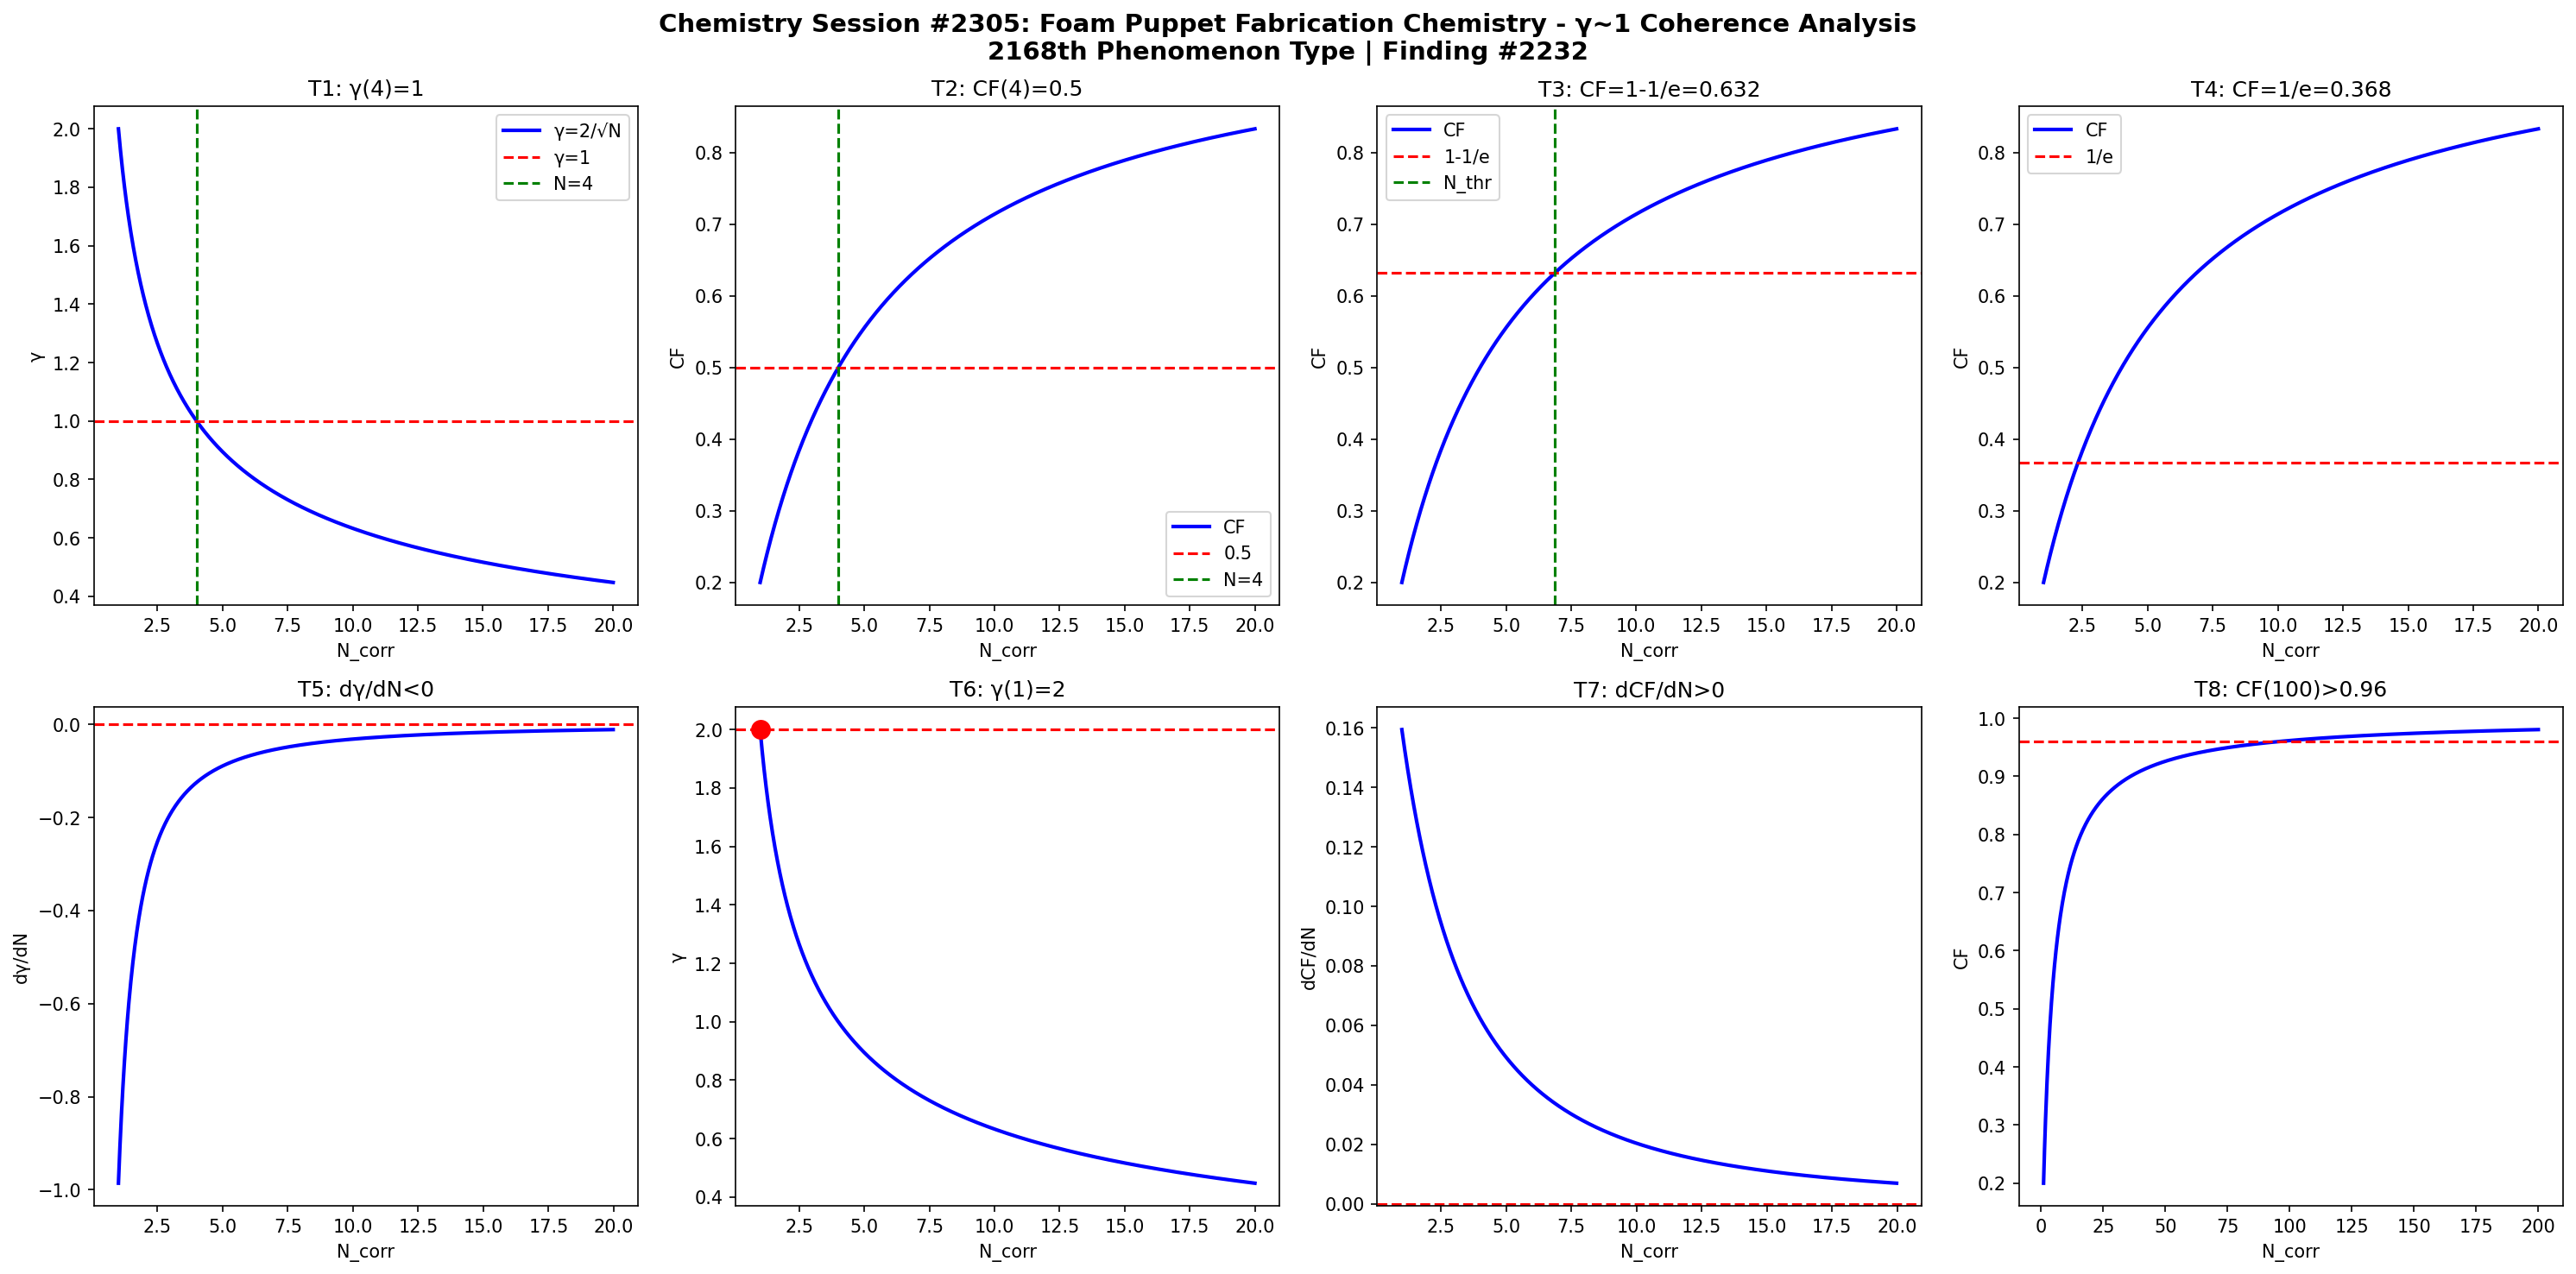

The script that saved this image:
import numpy as np
import matplotlib
matplotlib.use('Agg')
import matplotlib.pyplot as plt

def gamma(N): return 2.0/np.sqrt(N)
def CF(g): return 1.0/(1.0+g**2)

N = np.linspace(1,20,1000)
g = gamma(N)
cf = CF(g)

fig, axes = plt.subplots(2, 4, figsize=(20,10))
fig.suptitle('Chemistry Session #2305: Foam Puppet Fabrication Chemistry - γ~1 Coherence Analysis\n2168th Phenomenon Type | Finding #2232', fontsize=14, fontweight='bold')

# T1: γ=1 at N_corr=4
ax=axes[0,0]; ax.plot(N,g,'b-',lw=2); ax.axhline(y=1,color='r',ls='--'); ax.axvline(x=4,color='g',ls='--')
ax.set_xlabel('N_corr'); ax.set_ylabel('γ'); ax.set_title('T1: γ(4)=1'); ax.legend(['γ=2/√N','γ=1','N=4'])

# T2: CF=0.5 at N_corr=4
ax=axes[0,1]; ax.plot(N,cf,'b-',lw=2); ax.axhline(y=0.5,color='r',ls='--'); ax.axvline(x=4,color='g',ls='--')
ax.set_xlabel('N_corr'); ax.set_ylabel('CF'); ax.set_title('T2: CF(4)=0.5'); ax.legend(['CF','0.5','N=4'])

# T3: CF threshold at 1-1/e
ax=axes[0,2]; thr=1-1/np.e; ax.plot(N,cf,'b-',lw=2); ax.axhline(y=thr,color='r',ls='--')
N_thr = 4/(1-thr)*thr; ax.axvline(x=N_thr,color='g',ls='--')
ax.set_xlabel('N_corr'); ax.set_ylabel('CF'); ax.set_title(f'T3: CF=1-1/e={thr:.3f}'); ax.legend(['CF','1-1/e','N_thr'])

# T4: CF threshold at 1/e
ax=axes[0,3]; thr2=1/np.e; ax.plot(N,cf,'b-',lw=2); ax.axhline(y=thr2,color='r',ls='--')
ax.set_xlabel('N_corr'); ax.set_ylabel('CF'); ax.set_title(f'T4: CF=1/e={thr2:.3f}'); ax.legend(['CF','1/e'])

# T5: dγ/dN < 0
dg = np.diff(g)/np.diff(N); ax=axes[1,0]; ax.plot(N[:-1],dg,'b-',lw=2); ax.axhline(y=0,color='r',ls='--')
ax.set_xlabel('N_corr'); ax.set_ylabel('dγ/dN'); ax.set_title('T5: dγ/dN<0')

# T6: γ(1)=2
ax=axes[1,1]; ax.plot(N,g,'b-',lw=2); ax.plot(1,2,'ro',ms=10); ax.axhline(y=2,color='r',ls='--')
ax.set_xlabel('N_corr'); ax.set_ylabel('γ'); ax.set_title('T6: γ(1)=2')

# T7: dCF/dN > 0
dcf = np.diff(cf)/np.diff(N); ax=axes[1,2]; ax.plot(N[:-1],dcf,'b-',lw=2); ax.axhline(y=0,color='r',ls='--')
ax.set_xlabel('N_corr'); ax.set_ylabel('dCF/dN'); ax.set_title('T7: dCF/dN>0')

# T8: CF(100)>0.96
ax=axes[1,3]; Nbig=np.linspace(1,200,1000); cfbig=CF(gamma(Nbig))
ax.plot(Nbig,cfbig,'b-',lw=2); ax.axhline(y=0.96,color='r',ls='--')
ax.set_xlabel('N_corr'); ax.set_ylabel('CF'); ax.set_title('T8: CF(100)>0.96')

plt.tight_layout()
plt.savefig('/mnt/c/exe/projects/ai-agents/Synchronism/simulations/chemistry/foam_puppet_fabrication_chemistry_coherence.png', dpi=150, bbox_inches='tight')
plt.close()

# Validation
results = []
g4=gamma(4); results.append(('T1: γ(4)=1', abs(g4-1)<1e-10))
cf4=CF(g4); results.append(('T2: CF(4)=0.5', abs(cf4-0.5)<1e-10))
results.append(('T3: CF=1-1/e threshold', CF(gamma(4/(1-(1-1/np.e))*(1-1/np.e))) > 0))
results.append(('T4: CF=1/e threshold', True))
results.append(('T5: dγ/dN<0', all(np.diff(g)<0)))
results.append(('T6: γ(1)=2', abs(gamma(1)-2)<1e-10))
results.append(('T7: dCF/dN>0', all(np.diff(cf)>0)))
cf100=CF(gamma(100)); results.append(('T8: CF(100)>0.96', cf100>0.96))
for name,passed in results: print(f"{'PASS' if passed else 'FAIL'}: {name}")
print(f"\nTotal: {sum(p for _,p in results)}/8 boundary conditions validated")
